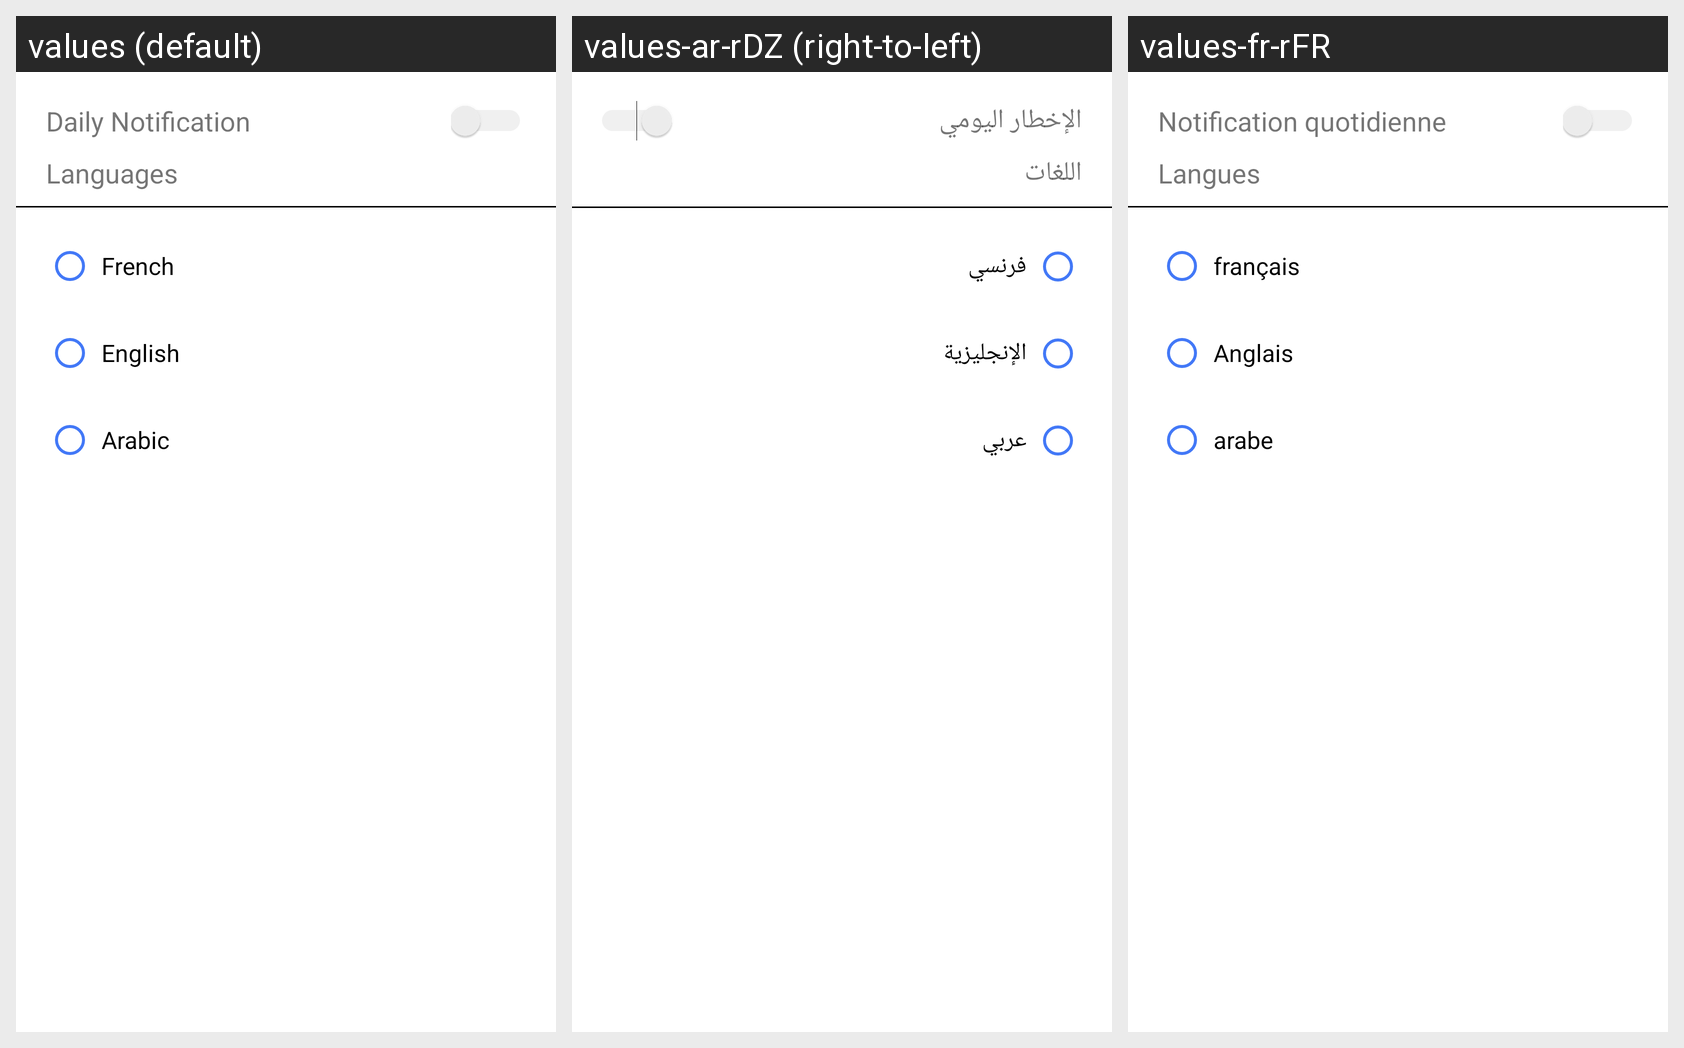

Here is an Android app screen in its default locale and in the app's own translations. Write out the translated-string differences for the strings that appear on this screen.
Android screen res/layout/fragment_seeting__fragments.xml rendered under 3 locales, left to right: values (default), values-ar-rDZ (right-to-left), values-fr-rFR. Device: Nexus 5 (rendered at 1080×1920; each locale shown at half size, 540×960, under a caption strip naming it); theme Theme.FindADoct.
Strings drawn on this screen, with the default value and each locale's value (text and hints the layout hard-codes, and strings that could not be matched under every locale, appear in the picture but are not listed):

daily_notification
  values: Daily Notification
  values-ar-rDZ: الإخطار اليومي
  values-fr-rFR: Notification quotidienne

languages
  values: Languages
  values-ar-rDZ: اللغات
  values-fr-rFR: Langues

french
  values: French
  values-ar-rDZ: فرنسي
  values-fr-rFR: français

english
  values: English
  values-ar-rDZ: الإنجليزية
  values-fr-rFR: Anglais

arabic
  values: Arabic
  values-ar-rDZ: عربي
  values-fr-rFR: arabe
